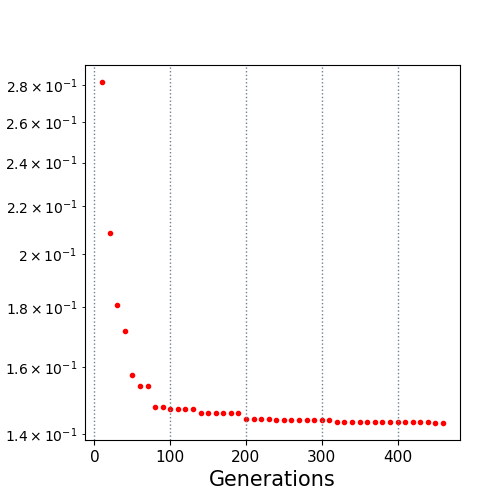

The file beside this chart, header and first rows:
10.0, 0.281634
20.0, 0.2086
30.0, 0.1811
40.0, 0.1718
50.0, 0.1574
60.0, 0.1541
70.0, 0.1539
80.0, 0.1478
90.0, 0.1478
100.0, 0.1471
110.0, 0.1471
120.0, 0.1471
130.0, 0.1471
140.0, 0.1459
150.0, 0.1459
160.0, 0.1459
170.0, 0.1459
180.0, 0.1459
190.0, 0.1459
200.0, 0.1443
210.0, 0.1443
220.0, 0.1443
230.0, 0.1443
240.0, 0.144
250.0, 0.144
260.0, 0.144
270.0, 0.144
280.0, 0.144
290.0, 0.144
300.0, 0.144
310.0, 0.1439
320.0, 0.1433
330.0, 0.1433
340.0, 0.1433
350.0, 0.1433
360.0, 0.1433
370.0, 0.1433
380.0, 0.1433
390.0, 0.1433
400.0, 0.1433
410.0, 0.1433
420.0, 0.1433
430.0, 0.1433
440.0, 0.1433
450.0, 0.1431
460.0, 0.1431
